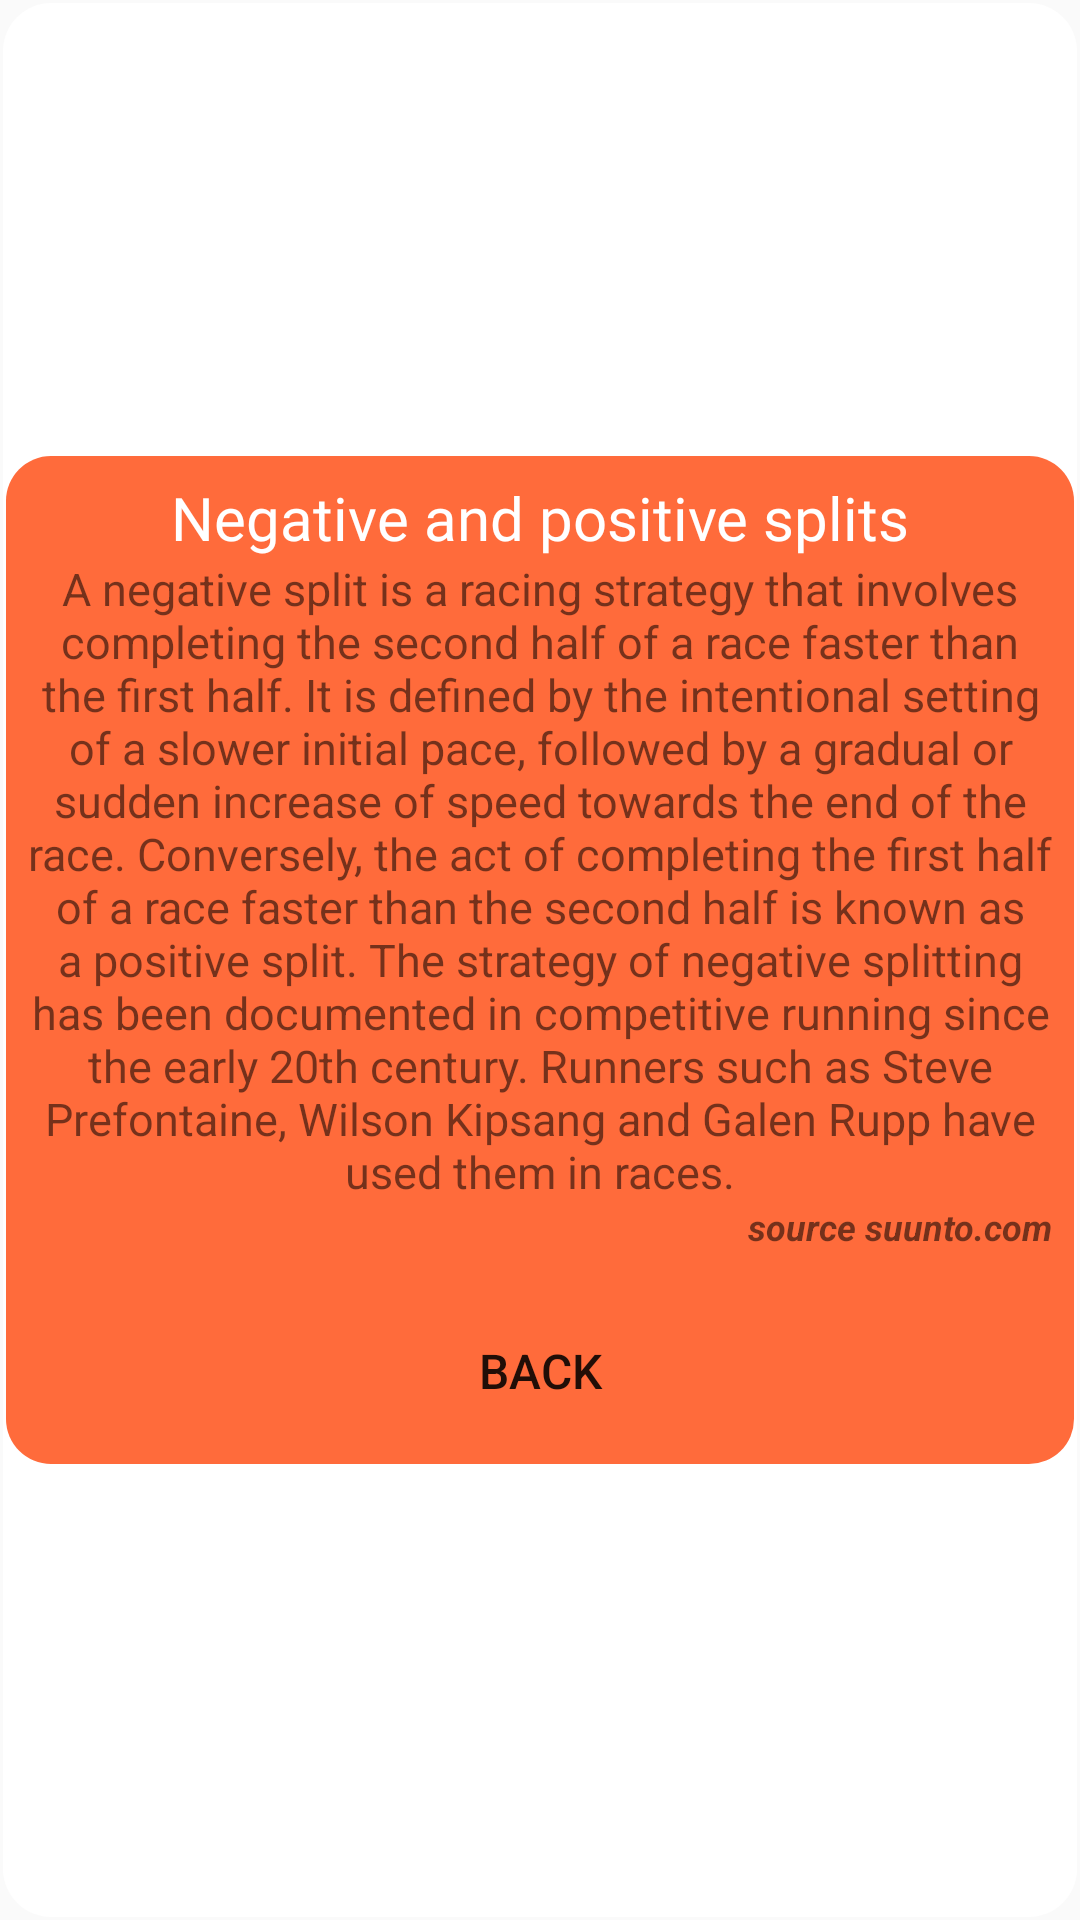

Layout XML and referenced resources for this Android screen:
<!-- AndroidManifest.xml: application theme AppTheme -->
<!-- res/layout/dialog_help.xml -->
<?xml version="1.0" encoding="utf-8"?>
<androidx.constraintlayout.widget.ConstraintLayout xmlns:android="http://schemas.android.com/apk/res/android"
    xmlns:app="http://schemas.android.com/apk/res-auto"
    android:layout_width="match_parent"
    android:layout_height="match_parent"
    android:background="@drawable/dialog_frame"
    android:padding="1dp">

    <androidx.constraintlayout.widget.ConstraintLayout
        android:layout_width="wrap_content"
        android:layout_height="wrap_content"
        android:layout_margin="1dp"
        android:layout_marginTop="2dp"
        android:layout_marginBottom="3dp"
        android:background="@drawable/fragment_rounded"
        android:padding="8dp"
        app:layout_constraintBottom_toBottomOf="parent"
        app:layout_constraintEnd_toEndOf="parent"
        app:layout_constraintStart_toStartOf="parent"
        app:layout_constraintTop_toTopOf="parent">

        <TextView
            android:id="@+id/titleAbout"
            android:layout_width="wrap_content"
            android:layout_height="wrap_content"
            android:layout_gravity="center"
            android:fontFamily="@font/audiowide"
            android:text="@string/negative_and_positive_splits"
            android:textColor="@color/white"
            android:textSize="20dp"
            app:layout_constraintEnd_toEndOf="parent"
            app:layout_constraintStart_toStartOf="parent"
            app:layout_constraintTop_toTopOf="parent" />

        <ScrollView
            android:id="@+id/scrollView2"
            android:layout_width="wrap_content"
            android:layout_height="wrap_content"
            android:layout_marginStart="8dp"
            android:layout_marginEnd="8dp"
            app:layout_constraintEnd_toEndOf="parent"
            app:layout_constraintStart_toStartOf="parent"
            app:layout_constraintTop_toBottomOf="@+id/titleAbout">

            <TextView
                android:id="@+id/tv_about"
                android:layout_width="wrap_content"
                android:layout_height="wrap_content"
                android:gravity="center_horizontal"
                android:text="@string/splitFactory"
                android:textSize="15dp" />


        </ScrollView>

        <TextView
            android:id="@+id/tv_copyrate"
            android:layout_width="wrap_content"
            android:layout_height="wrap_content"
            android:text="@string/copyrate_suunto_com"
            android:textSize="12dp"
            android:textStyle="italic|bold"
            app:layout_constraintEnd_toEndOf="@+id/scrollView2"
            app:layout_constraintTop_toBottomOf="@+id/scrollView2" />

        <Button
            android:id="@+id/btnBack"
            style="@android:style/Widget.Material.Light.Button.Small"
            android:layout_width="200dp"
            android:layout_height="wrap_content"
            android:layout_gravity="center"
            android:layout_marginTop="16dp"
            android:background="@drawable/btn_rounded_corner"
            android:text="@string/back"
            android:theme="@style/MyButton"
            app:layout_constraintBottom_toBottomOf="parent"
            app:layout_constraintEnd_toEndOf="parent"
            app:layout_constraintStart_toStartOf="parent"
            app:layout_constraintTop_toBottomOf="@+id/tv_copyrate" />

    </androidx.constraintlayout.widget.ConstraintLayout>
</androidx.constraintlayout.widget.ConstraintLayout>
<!-- resources referenced by this layout -->
<resources>
  <color name="white">#FFFFFF</color>
  <!-- drawable dialog_frame (drawable) -->
  <?xml version="1.0" encoding="utf-8"?>
  <inset xmlns:android="http://schemas.android.com/apk/res/android"
      android:inset="1dp"
      android:insetLeft="1dp"
      android:insetTop="1dp"
      android:insetBottom="1dp">
  
      <ripple android:color="?attr/colorControlHighlight">
          <item>
              <shape
                  android:shape="rectangle"
                  android:tint="@color/white">
                  <corners android:radius="16dp" />
                  <padding android:bottom="0dp" />
              </shape>
          </item>
      </ripple>
  
  
  </inset>
  <!-- drawable fragment_rounded (drawable) -->
  <?xml version="1.0" encoding="utf-8"?>
  <inset xmlns:android="http://schemas.android.com/apk/res/android"
      android:inset="1dp"
      android:insetLeft="1dp"
      android:insetTop="1dp"
      android:insetBottom="1dp">
  
      <ripple android:color="?attr/colorControlHighlight">
          <item>
              <shape
                  android:shape="rectangle"
                  android:tint="@color/colorPrimary">
                  <corners android:radius="15dp" />
                  <padding android:bottom="1dp" />
              </shape>
          </item>
      </ripple>
  
  
  </inset>
  <string name="back">Back</string>
  <string name="copyrate_suunto_com">source suunto.com</string>
  <string name="negative_and_positive_splits">Negative and positive splits</string>
  <string name="splitFactory" translatable="false">
          A negative split is a racing strategy that involves completing the second half of a race faster than the first half. It is defined by the intentional setting of a slower initial pace, followed by a gradual or sudden increase of speed towards the end of the race.
  Conversely, the act of completing the first half of a race faster than the second half is known as a positive split.
  The strategy of negative splitting has been documented in competitive running since the early 20th century. Runners such as Steve Prefontaine, Wilson Kipsang and Galen Rupp have used them in races.
      </string>
  <style name="MyButton" parent="Widget.AppCompat.Button">
          <item name="android:textSize">16dp</item>
          <item name="android:background">@drawable/btn_rounded_corner</item>
          <item name="android:height">0dp</item>
          <item name="android:gravity">center</item>
      </style>
  <style name="AppTheme" parent="Theme.AppCompat.Light.NoActionBar">
          
          <item name="colorPrimary">@color/colorPrimary</item>
          <item name="colorPrimaryDark">@color/colorPrimaryDark</item>
          <item name="colorAccent">@color/colorAccent</item>
          <item name="android:statusBarColor" tools:targetApi="l">@color/tint_dark</item>
      </style>
  <color name="colorPrimary">#FF6B3B</color>
  <color name="colorPrimaryDark">#F8966F</color>
  <color name="colorAccent">#F8966F</color>
  <color name="tint_dark">#000000</color>
</resources>
